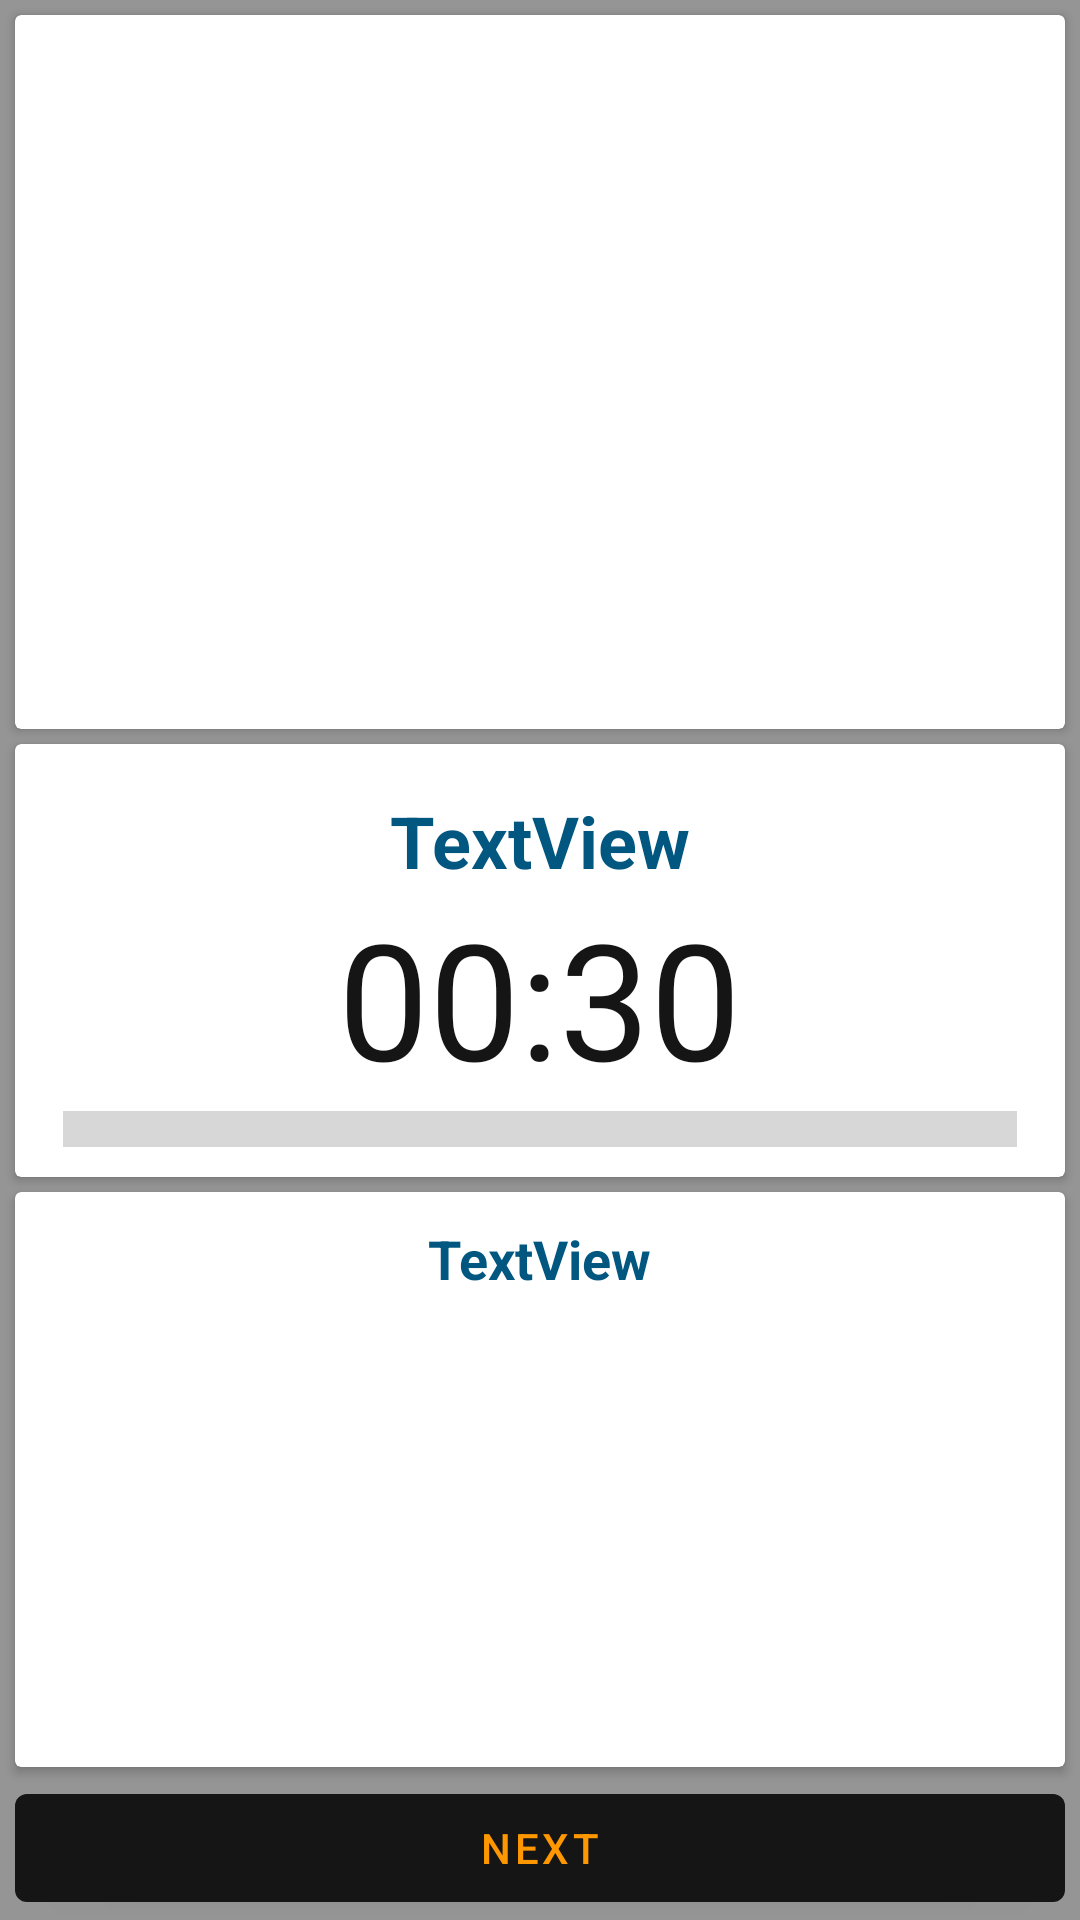

Produce the Android XML layout that renders to this screen, including the resource entries it uses.
<!-- AndroidManifest.xml: application theme Theme.FitnessApp -->
<!-- res/layout/exercise.xml -->
<?xml version="1.0" encoding="utf-8"?>
<androidx.constraintlayout.widget.ConstraintLayout xmlns:android="http://schemas.android.com/apk/res/android"
    xmlns:app="http://schemas.android.com/apk/res-auto"
    xmlns:tools="http://schemas.android.com/tools"
    android:layout_width="match_parent"
    android:layout_height="match_parent"
    android:background="@color/backround_DL">

    <androidx.cardview.widget.CardView
        android:layout_width="0dp"
        android:layout_height="0dp"
        android:layout_marginTop="5dp"
        android:layout_marginBottom="5dp"
        app:layout_constraintBottom_toTopOf="@+id/cardView3"
        app:layout_constraintEnd_toEndOf="@+id/cardView3"
        app:layout_constraintStart_toStartOf="@+id/cardView3"
        app:layout_constraintTop_toTopOf="parent"
        app:layout_constraintVertical_bias="0.506">

        <ImageView
            android:id="@+id/image_main"
            android:layout_width="match_parent"
            android:layout_height="match_parent"
            app:srcCompat="@drawable/ic_launcher_background" />
    </androidx.cardview.widget.CardView>

    <androidx.cardview.widget.CardView
        android:id="@+id/cardView3"
        android:layout_width="0dp"
        android:layout_height="wrap_content"
        android:layout_marginStart="5dp"
        android:layout_marginEnd="5dp"
        app:layout_constraintBottom_toTopOf="@+id/guideline2"
        app:layout_constraintEnd_toEndOf="parent"
        app:layout_constraintStart_toStartOf="parent"
        app:layout_constraintTop_toTopOf="@+id/guideline2">

        <LinearLayout
            android:layout_width="match_parent"
            android:layout_height="match_parent"
            android:gravity="center"
            android:orientation="vertical">

            <TextView
                android:id="@+id/tvNameOfEx"
                android:layout_width="wrap_content"
                android:layout_height="wrap_content"
                android:layout_marginTop="16dp"
                android:text="TextView"
                android:textColor="@color/blue_dark"
                android:textSize="24sp"
                android:textStyle="bold" />

            <TextView
                android:id="@+id/tvTime"
                android:layout_width="wrap_content"
                android:layout_height="wrap_content"
                android:text="00:30"
                android:textColor="@color/UP_color"
                android:textSize="54sp" />

            <ProgressBar
                android:id="@+id/progBar"
                style="?android:attr/progressBarStyleHorizontal"
                android:layout_width="match_parent"
                android:layout_height="wrap_content"
                android:layout_marginStart="16dp"
                android:layout_marginEnd="16dp"
                android:layout_marginBottom="8dp"
                android:scaleY="3" />
        </LinearLayout>
    </androidx.cardview.widget.CardView>

    <androidx.cardview.widget.CardView
        android:layout_width="0dp"
        android:layout_height="0dp"
        android:layout_marginTop="5dp"
        android:layout_marginBottom="3dp"
        app:layout_constraintBottom_toTopOf="@+id/button_next"
        app:layout_constraintEnd_toEndOf="@+id/cardView3"
        app:layout_constraintStart_toStartOf="@+id/cardView3"
        app:layout_constraintTop_toBottomOf="@+id/cardView3">

        <LinearLayout
            android:layout_width="match_parent"
            android:layout_height="match_parent"
            android:gravity="center"
            android:orientation="vertical">

            <TextView
                android:id="@+id/tvNextNameEx"
                android:layout_width="wrap_content"
                android:layout_height="wrap_content"
                android:layout_margin="10dp"
                android:text="TextView"
                android:textColor="@color/blue_dark"
                android:textSize="18sp"
                android:textStyle="bold" />

            <ImageView
                android:id="@+id/imageNextEx"
                android:layout_width="match_parent"
                android:layout_height="match_parent"
                android:layout_margin="10dp"
                app:srcCompat="@drawable/ic_launcher_background" />
        </LinearLayout>
    </androidx.cardview.widget.CardView>

    <Button
        android:id="@+id/button_next"
        android:layout_width="0dp"
        android:layout_height="wrap_content"
        android:text="@string/next"
        android:textColor="@color/textColor"
        app:layout_constraintBottom_toBottomOf="parent"
        app:layout_constraintEnd_toEndOf="@+id/cardView3"
        app:layout_constraintStart_toStartOf="@+id/cardView3" />

    <androidx.constraintlayout.widget.Guideline
        android:id="@+id/guideline2"
        android:layout_width="wrap_content"
        android:layout_height="wrap_content"
        android:orientation="horizontal"
        app:layout_constraintGuide_percent="0.5" />
</androidx.constraintlayout.widget.ConstraintLayout>
<!-- resources referenced by this layout -->
<resources>
  <color name="UP_color">#151515</color>
  <color name="backround_DL">#959595</color>
  <color name="blue_dark">#015780</color>
  <color name="textColor">#FF9800</color>
  <string name="next">Next</string>
  <style name="Theme.FitnessApp" parent="Theme.MaterialComponents.DayNight.DarkActionBar">
          
          <item name="colorPrimary">@color/UP_color</item>
          <item name="colorPrimaryVariant">@color/purple_700</item>
          <item name="colorOnPrimary">@color/white</item>
          
          <item name="colorSecondary">@color/blue_dark</item>
          <item name="colorSecondaryVariant">@color/teal_700</item>
          <item name="colorOnSecondary">@color/black</item>
          <item name="android:windowFullscreen">true</item>
          
          <item name="android:statusBarColor">?attr/colorPrimaryVariant</item>
          
      </style>
  <color name="purple_700">#FF3700B3</color>
  <color name="white">#FFFFFFFF</color>
  <color name="teal_700">#FF018786</color>
  <color name="black">#FF000000</color>
</resources>
